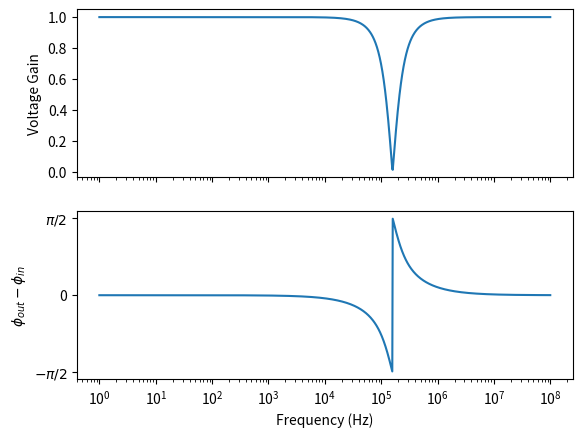

Generate this figure with matplotlib:
# Clear all variables that may be present from previous code executions
globals().clear()

import numpy as np
import scipy.linalg as linalg
import matplotlib.pyplot as plt

plt.close('all'); # Close all open figures

f = np.logspace(0,8,1000)
w_arr = 2*np.pi * f
Vin = 1 # Volts
R, C, L = [1000, 1e-9, 1e-3] # Ohms, Farads, Henrys

Gv = np.zeros(np.size(w_arr));
phi = np.zeros(np.size(w_arr));

for i in range(np.size(w_arr)):
    w = w_arr[i];
    A = np.array([[1, -1, -1],[-R, 1j/(w*C), 0],[0, -1j/(w*C), -1j*w*L]]);
    v = np.array([0, -Vin, 0]);
    
    x = linalg.solve(A,v);
    Gv[i] = np.abs(x[0]*R/Vin) # Voltage Gain where I1 = x[0]
    phi[i] = np.angle(x[0]*R) # Phase of output (assuming Vin is at zero phase)

fig, axs = plt.subplots(2,1,sharex=True)

axs[0].semilogx(f,Gv)
axs[1].semilogx(f,phi)
# set labels -- Note that $\\phi$ is used in the ylabel below in order to avoid deprication warning
plt.setp(axs[0], ylabel='Voltage Gain')
plt.setp(axs[1], xlabel='Frequency (Hz)', ylabel='$\\phi_{out}-\\phi_{in}$', yticks=[-np.pi/2,0,np.pi/2], yticklabels=['$-\\pi/2$', 0, '$\\pi/2$']) 
plt.show()